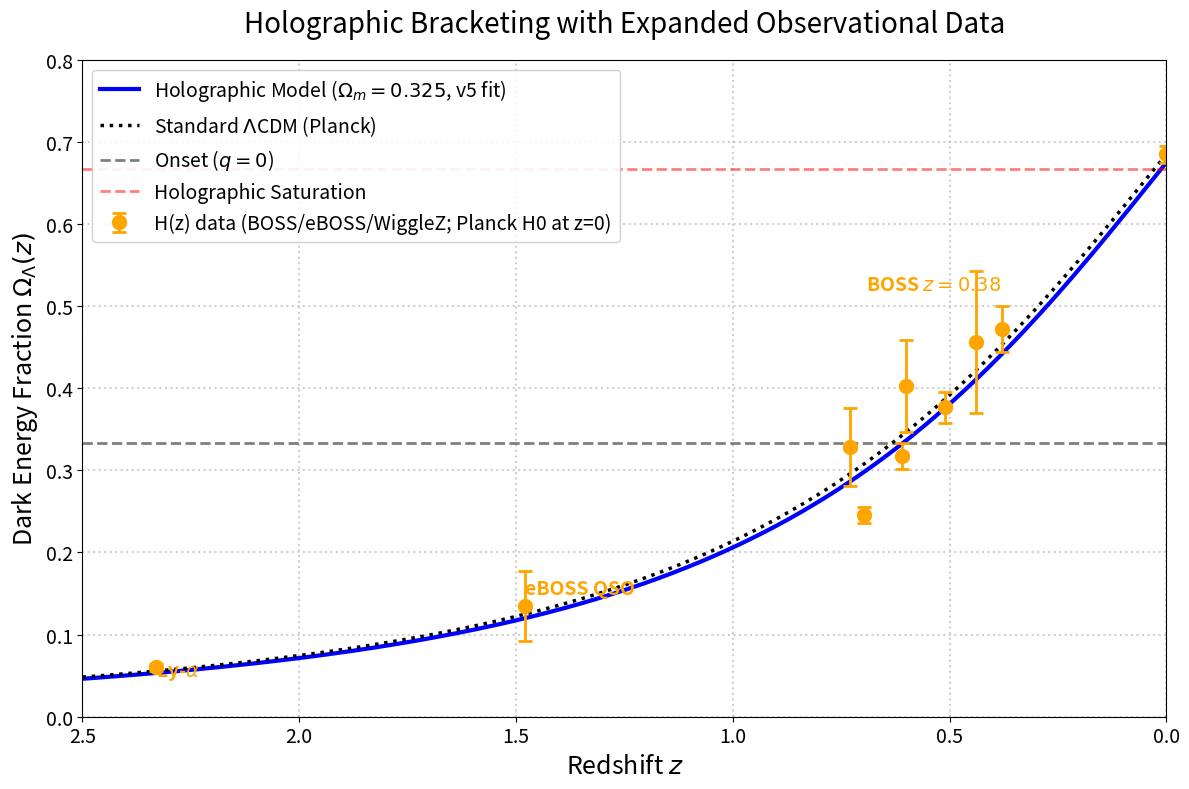

Write Python code to recreate this figure.
import numpy as np
import matplotlib.pyplot as plt

# --- 1. Define the Models ---
H0_planck = 67.4
Om0_planck = 0.315
OL0_planck = 1.0 - Om0_planck

Om0_holo = 0.325   # v5 Model B posterior mean
OL0_holo = 1.0 - Om0_holo
H0_holo = 67.4

def get_OL_z(z, Om0, OL0):
    E2 = Om0 * (1 + z)**3 + OL0
    return OL0 / E2

# --- 2. Real Observational Data ---
data_points = [
    (0.38, 81.2, 2.4),
    (0.51, 90.9, 2.3),
    (0.61, 99.0, 2.5),
    (0.698, 112.6, 2.2),
    (1.48, 152.0, 24.0),
    (2.33, 227.0, 8.0),
    (0.44, 82.6, 7.8),
    (0.60, 87.9, 6.1),
    (0.73, 97.3, 7.0),
    (0.0, 67.4, 0.5)
]

z_data = []
OL_data = []
yerr_data = []

for z_val, H_val, H_err in data_points:
    OL_val = OL0_planck * (H0_planck / H_val)**2
    OL_err = 2 * OL_val * (H_err / H_val)
    z_data.append(z_val)
    OL_data.append(OL_val)
    yerr_data.append(OL_err)

# --- 3. Plotting ---
z_range = np.linspace(0, 2.5, 500)
OL_holo_curve = get_OL_z(z_range, Om0_holo, OL0_holo)
OL_std_curve = get_OL_z(z_range, Om0_planck, OL0_planck)

fig, ax = plt.subplots(figsize=(12, 8))

ax.plot(z_range, OL_holo_curve, color='blue', linewidth=3.0, label=r'Holographic Model ($\Omega_m=0.325$, v5 fit)')
ax.plot(z_range, OL_std_curve, color='black', linestyle=':', linewidth=2.5, label=r'Standard $\Lambda$CDM (Planck)')

ax.axhline(y=1/3, color='black', linestyle='--', alpha=0.5, linewidth=2, label=r'Onset ($q=0$)')
ax.axhline(y=2/3, color='red', linestyle='--', alpha=0.5, linewidth=2, label='Holographic Saturation')

ax.errorbar(z_data, OL_data, yerr=yerr_data, fmt='o', color='orange', ecolor='orange', 
            markersize=9, capsize=5, elinewidth=2, markeredgewidth=2, label='H(z) data (BOSS/eBOSS/WiggleZ; Planck H0 at z=0)')

ax.text(0.38, 0.52, r'BOSS $z=0.38$', color='orange', fontsize=14, ha='right', weight='bold')
ax.text(1.48, 0.15, r'eBOSS QSO', color='orange', fontsize=14, ha='left', weight='bold')
ax.text(2.33, 0.05, r'Ly-$\alpha$', color='orange', fontsize=14, ha='left', weight='bold')

ax.set_xlim(0, 2.5)
ax.set_ylim(0, 0.8)
ax.invert_xaxis()

ax.set_xlabel('Redshift $z$', fontsize=18)
ax.set_ylabel(r'Dark Energy Fraction $\Omega_{\Lambda}(z)$', fontsize=18)
ax.set_title('Holographic Bracketing with Expanded Observational Data', fontsize=20, pad=20)
ax.tick_params(axis='both', which='major', labelsize=14)
ax.grid(True, linestyle=':', alpha=0.6, linewidth=1.5)
ax.legend(fontsize=14, loc='upper left', framealpha=0.9)

plt.tight_layout()
plt.savefig('holographic_data_bracket_expanded.png', dpi=300)
plt.savefig('holographic_data_bracket_expanded.pdf', dpi=300)
print("Saved: holographic_data_bracket_expanded.png/pdf")
